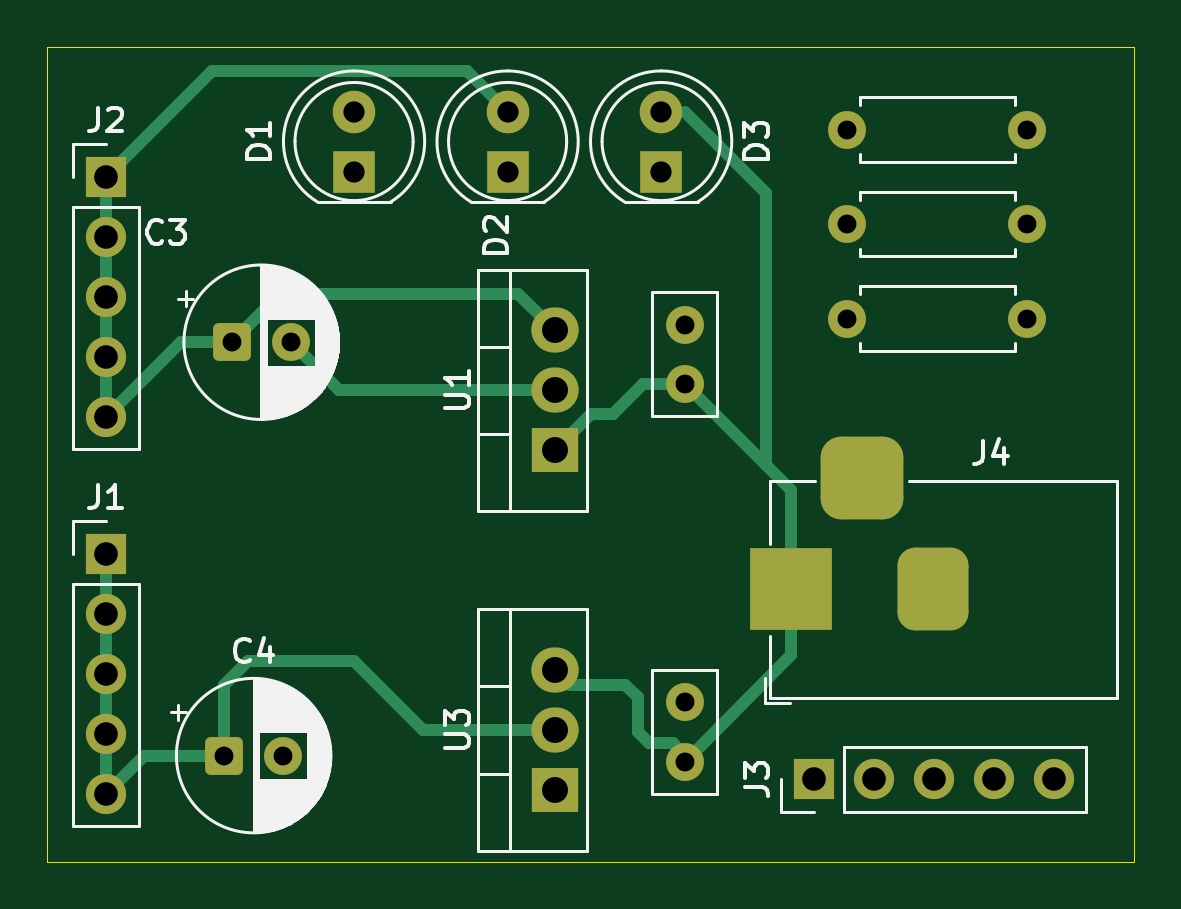
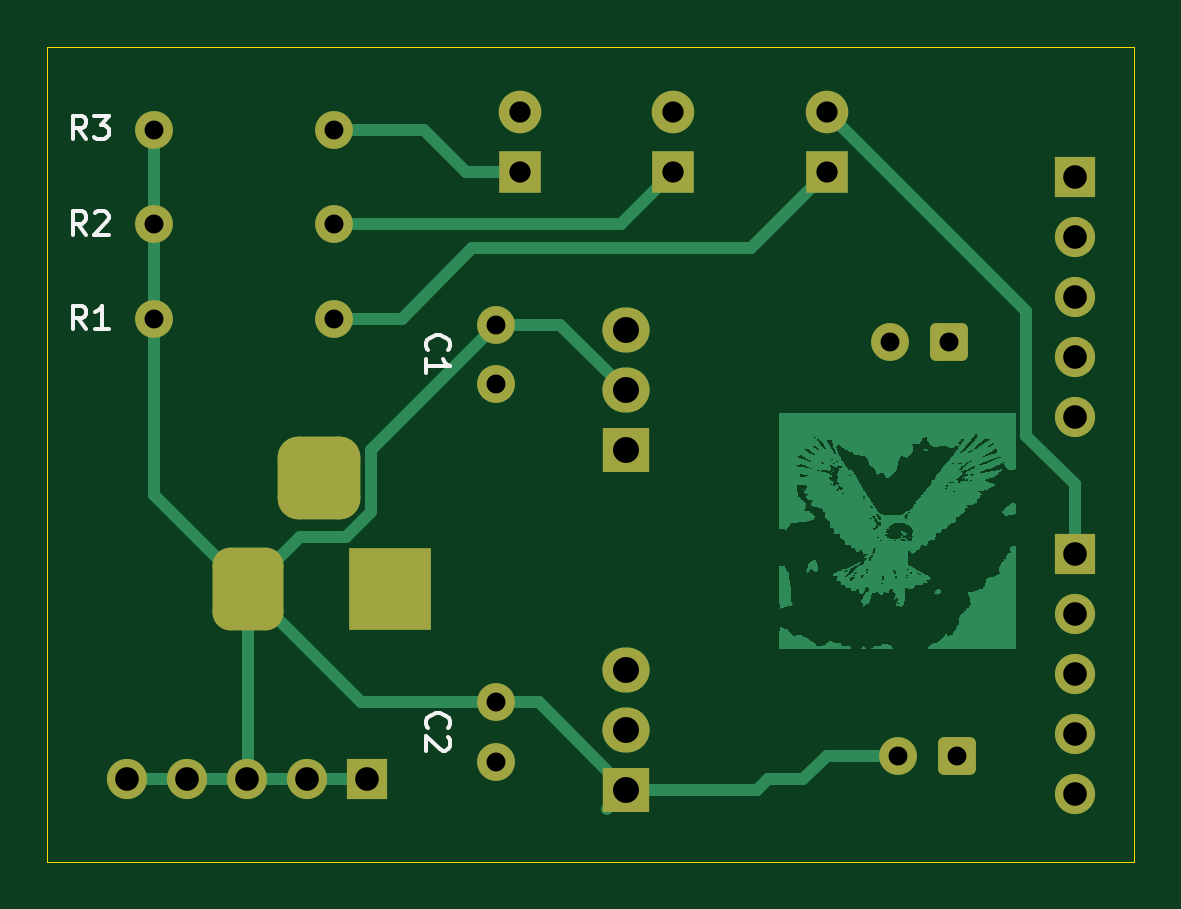
Circuit board: 11 layer files. Board 46.0 x 34.5 mm.
- bottom_copper: Power-B_Cu.gbr (146299 bytes)
- bottom_mask: Power-B_Mask.gbr (3159 bytes)
- paste: Power-B_Paste.gbr (463 bytes)
- bottom_silk: Power-B_Silkscreen.gbr (6052 bytes)
- outline: Power-Edge_Cuts.gbr (628 bytes)
- top_copper: Power-F_Cu.gbr (6916 bytes)
- top_mask: Power-F_Mask.gbr (3159 bytes)
- paste: Power-F_Paste.gbr (463 bytes)
- top_silk: Power-F_Silkscreen.gbr (30442 bytes)
- drill: Power-NPTH.drl (281 bytes)
- drill: Power-PTH.drl (1327 bytes)

=== bottom_copper: Power-B_Cu.gbr (146299 bytes, source omitted) ===
=== bottom_mask: Power-B_Mask.gbr (3159 bytes, source withheld) ===
=== paste: Power-B_Paste.gbr ===
%TF.GenerationSoftware,KiCad,Pcbnew,9.0.7*%
%TF.CreationDate,2026-01-31T20:36:48-06:00*%
%TF.ProjectId,Power,506f7765-722e-46b6-9963-61645f706362,rev?*%
%TF.SameCoordinates,Original*%
%TF.FileFunction,Paste,Bot*%
%TF.FilePolarity,Positive*%
%FSLAX46Y46*%
G04 Gerber Fmt 4.6, Leading zero omitted, Abs format (unit mm)*
G04 Created by KiCad (PCBNEW 9.0.7) date 2026-01-31 20:36:48*
%MOMM*%
%LPD*%
G01*
G04 APERTURE LIST*
G04 APERTURE END LIST*
M02*

=== bottom_silk: Power-B_Silkscreen.gbr ===
%TF.GenerationSoftware,KiCad,Pcbnew,9.0.7*%
%TF.CreationDate,2026-01-31T20:36:48-06:00*%
%TF.ProjectId,Power,506f7765-722e-46b6-9963-61645f706362,rev?*%
%TF.SameCoordinates,Original*%
%TF.FileFunction,Legend,Bot*%
%TF.FilePolarity,Positive*%
%FSLAX46Y46*%
G04 Gerber Fmt 4.6, Leading zero omitted, Abs format (unit mm)*
G04 Created by KiCad (PCBNEW 9.0.7) date 2026-01-31 20:36:48*
%MOMM*%
%LPD*%
G01*
G04 APERTURE LIST*
%ADD10C,0.150000*%
G04 APERTURE END LIST*
D10*
X215356666Y-86954819D02*
X215689999Y-86478628D01*
X215928094Y-86954819D02*
X215928094Y-85954819D01*
X215928094Y-85954819D02*
X215547142Y-85954819D01*
X215547142Y-85954819D02*
X215451904Y-86002438D01*
X215451904Y-86002438D02*
X215404285Y-86050057D01*
X215404285Y-86050057D02*
X215356666Y-86145295D01*
X215356666Y-86145295D02*
X215356666Y-86288152D01*
X215356666Y-86288152D02*
X215404285Y-86383390D01*
X215404285Y-86383390D02*
X215451904Y-86431009D01*
X215451904Y-86431009D02*
X215547142Y-86478628D01*
X215547142Y-86478628D02*
X215928094Y-86478628D01*
X214975713Y-86050057D02*
X214928094Y-86002438D01*
X214928094Y-86002438D02*
X214832856Y-85954819D01*
X214832856Y-85954819D02*
X214594761Y-85954819D01*
X214594761Y-85954819D02*
X214499523Y-86002438D01*
X214499523Y-86002438D02*
X214451904Y-86050057D01*
X214451904Y-86050057D02*
X214404285Y-86145295D01*
X214404285Y-86145295D02*
X214404285Y-86240533D01*
X214404285Y-86240533D02*
X214451904Y-86383390D01*
X214451904Y-86383390D02*
X215023332Y-86954819D01*
X215023332Y-86954819D02*
X214404285Y-86954819D01*
X215356666Y-90954819D02*
X215689999Y-90478628D01*
X215928094Y-90954819D02*
X215928094Y-89954819D01*
X215928094Y-89954819D02*
X215547142Y-89954819D01*
X215547142Y-89954819D02*
X215451904Y-90002438D01*
X215451904Y-90002438D02*
X215404285Y-90050057D01*
X215404285Y-90050057D02*
X215356666Y-90145295D01*
X215356666Y-90145295D02*
X215356666Y-90288152D01*
X215356666Y-90288152D02*
X215404285Y-90383390D01*
X215404285Y-90383390D02*
X215451904Y-90431009D01*
X215451904Y-90431009D02*
X215547142Y-90478628D01*
X215547142Y-90478628D02*
X215928094Y-90478628D01*
X214404285Y-90954819D02*
X214975713Y-90954819D01*
X214689999Y-90954819D02*
X214689999Y-89954819D01*
X214689999Y-89954819D02*
X214785237Y-90097676D01*
X214785237Y-90097676D02*
X214880475Y-90192914D01*
X214880475Y-90192914D02*
X214975713Y-90240533D01*
X215356666Y-82904819D02*
X215689999Y-82428628D01*
X215928094Y-82904819D02*
X215928094Y-81904819D01*
X215928094Y-81904819D02*
X215547142Y-81904819D01*
X215547142Y-81904819D02*
X215451904Y-81952438D01*
X215451904Y-81952438D02*
X215404285Y-82000057D01*
X215404285Y-82000057D02*
X215356666Y-82095295D01*
X215356666Y-82095295D02*
X215356666Y-82238152D01*
X215356666Y-82238152D02*
X215404285Y-82333390D01*
X215404285Y-82333390D02*
X215451904Y-82381009D01*
X215451904Y-82381009D02*
X215547142Y-82428628D01*
X215547142Y-82428628D02*
X215928094Y-82428628D01*
X215023332Y-81904819D02*
X214404285Y-81904819D01*
X214404285Y-81904819D02*
X214737618Y-82285771D01*
X214737618Y-82285771D02*
X214594761Y-82285771D01*
X214594761Y-82285771D02*
X214499523Y-82333390D01*
X214499523Y-82333390D02*
X214451904Y-82381009D01*
X214451904Y-82381009D02*
X214404285Y-82476247D01*
X214404285Y-82476247D02*
X214404285Y-82714342D01*
X214404285Y-82714342D02*
X214451904Y-82809580D01*
X214451904Y-82809580D02*
X214499523Y-82857200D01*
X214499523Y-82857200D02*
X214594761Y-82904819D01*
X214594761Y-82904819D02*
X214880475Y-82904819D01*
X214880475Y-82904819D02*
X214975713Y-82857200D01*
X214975713Y-82857200D02*
X215023332Y-82809580D01*
X200859580Y-107833333D02*
X200907200Y-107785714D01*
X200907200Y-107785714D02*
X200954819Y-107642857D01*
X200954819Y-107642857D02*
X200954819Y-107547619D01*
X200954819Y-107547619D02*
X200907200Y-107404762D01*
X200907200Y-107404762D02*
X200811961Y-107309524D01*
X200811961Y-107309524D02*
X200716723Y-107261905D01*
X200716723Y-107261905D02*
X200526247Y-107214286D01*
X200526247Y-107214286D02*
X200383390Y-107214286D01*
X200383390Y-107214286D02*
X200192914Y-107261905D01*
X200192914Y-107261905D02*
X200097676Y-107309524D01*
X200097676Y-107309524D02*
X200002438Y-107404762D01*
X200002438Y-107404762D02*
X199954819Y-107547619D01*
X199954819Y-107547619D02*
X199954819Y-107642857D01*
X199954819Y-107642857D02*
X200002438Y-107785714D01*
X200002438Y-107785714D02*
X200050057Y-107833333D01*
X200050057Y-108214286D02*
X200002438Y-108261905D01*
X200002438Y-108261905D02*
X199954819Y-108357143D01*
X199954819Y-108357143D02*
X199954819Y-108595238D01*
X199954819Y-108595238D02*
X200002438Y-108690476D01*
X200002438Y-108690476D02*
X200050057Y-108738095D01*
X200050057Y-108738095D02*
X200145295Y-108785714D01*
X200145295Y-108785714D02*
X200240533Y-108785714D01*
X200240533Y-108785714D02*
X200383390Y-108738095D01*
X200383390Y-108738095D02*
X200954819Y-108166667D01*
X200954819Y-108166667D02*
X200954819Y-108785714D01*
X200859580Y-91833333D02*
X200907200Y-91785714D01*
X200907200Y-91785714D02*
X200954819Y-91642857D01*
X200954819Y-91642857D02*
X200954819Y-91547619D01*
X200954819Y-91547619D02*
X200907200Y-91404762D01*
X200907200Y-91404762D02*
X200811961Y-91309524D01*
X200811961Y-91309524D02*
X200716723Y-91261905D01*
X200716723Y-91261905D02*
X200526247Y-91214286D01*
X200526247Y-91214286D02*
X200383390Y-91214286D01*
X200383390Y-91214286D02*
X200192914Y-91261905D01*
X200192914Y-91261905D02*
X200097676Y-91309524D01*
X200097676Y-91309524D02*
X200002438Y-91404762D01*
X200002438Y-91404762D02*
X199954819Y-91547619D01*
X199954819Y-91547619D02*
X199954819Y-91642857D01*
X199954819Y-91642857D02*
X200002438Y-91785714D01*
X200002438Y-91785714D02*
X200050057Y-91833333D01*
X200954819Y-92785714D02*
X200954819Y-92214286D01*
X200954819Y-92500000D02*
X199954819Y-92500000D01*
X199954819Y-92500000D02*
X200097676Y-92404762D01*
X200097676Y-92404762D02*
X200192914Y-92309524D01*
X200192914Y-92309524D02*
X200240533Y-92214286D01*
M02*

=== outline: Power-Edge_Cuts.gbr ===
%TF.GenerationSoftware,KiCad,Pcbnew,9.0.7*%
%TF.CreationDate,2026-01-31T20:36:48-06:00*%
%TF.ProjectId,Power,506f7765-722e-46b6-9963-61645f706362,rev?*%
%TF.SameCoordinates,Original*%
%TF.FileFunction,Profile,NP*%
%FSLAX46Y46*%
G04 Gerber Fmt 4.6, Leading zero omitted, Abs format (unit mm)*
G04 Created by KiCad (PCBNEW 9.0.7) date 2026-01-31 20:36:48*
%MOMM*%
%LPD*%
G01*
G04 APERTURE LIST*
%TA.AperFunction,Profile*%
%ADD10C,0.050000*%
%TD*%
G04 APERTURE END LIST*
D10*
X171000000Y-79000000D02*
X217000000Y-79000000D01*
X217000000Y-113500000D01*
X171000000Y-113500000D01*
X171000000Y-79000000D01*
M02*

=== top_copper: Power-F_Cu.gbr (6916 bytes, source omitted) ===
=== top_mask: Power-F_Mask.gbr (3159 bytes, source withheld) ===
=== paste: Power-F_Paste.gbr ===
%TF.GenerationSoftware,KiCad,Pcbnew,9.0.7*%
%TF.CreationDate,2026-01-31T20:36:48-06:00*%
%TF.ProjectId,Power,506f7765-722e-46b6-9963-61645f706362,rev?*%
%TF.SameCoordinates,Original*%
%TF.FileFunction,Paste,Top*%
%TF.FilePolarity,Positive*%
%FSLAX46Y46*%
G04 Gerber Fmt 4.6, Leading zero omitted, Abs format (unit mm)*
G04 Created by KiCad (PCBNEW 9.0.7) date 2026-01-31 20:36:48*
%MOMM*%
%LPD*%
G01*
G04 APERTURE LIST*
G04 APERTURE END LIST*
M02*

=== top_silk: Power-F_Silkscreen.gbr (30442 bytes, source omitted) ===
=== drill: Power-NPTH.drl ===
M48
; DRILL file {KiCad 9.0.7} date 2026-01-31T20:36:51-0600
; FORMAT={-:-/ absolute / metric / decimal}
; #@! TF.CreationDate,2026-01-31T20:36:51-06:00
; #@! TF.GenerationSoftware,Kicad,Pcbnew,9.0.7
; #@! TF.FileFunction,NonPlated,1,2,NPTH
FMAT,2
METRIC
%
G90
G05
M30

=== drill: Power-PTH.drl ===
M48
; DRILL file {KiCad 9.0.7} date 2026-01-31T20:36:51-0600
; FORMAT={-:-/ absolute / metric / decimal}
; #@! TF.CreationDate,2026-01-31T20:36:51-06:00
; #@! TF.GenerationSoftware,Kicad,Pcbnew,9.0.7
; #@! TF.FileFunction,Plated,1,2,PTH
FMAT,2
METRIC
; #@! TA.AperFunction,Plated,PTH,ComponentDrill
T1C0.800
; #@! TA.AperFunction,Plated,PTH,ComponentDrill
T2C0.900
; #@! TA.AperFunction,Plated,PTH,ComponentDrill
T3C1.000
; #@! TA.AperFunction,Plated,PTH,ComponentDrill
T4C1.100
%
G90
G05
T1
X178.5Y-109.0
X178.818Y-91.5
X181.0Y-109.0
X181.318Y-91.5
X198.0Y-90.75
X198.0Y-93.25
X198.0Y-106.75
X198.0Y-109.25
X204.88Y-82.5
X204.88Y-86.5
X204.88Y-90.5
X212.5Y-82.5
X212.5Y-86.5
X212.5Y-90.5
T2
X184.0Y-81.735
X184.0Y-84.275
X190.5Y-81.735
X190.5Y-84.275
X197.0Y-81.735
X197.0Y-84.275
T3
X173.5Y-84.5
X173.5Y-87.04
X173.5Y-89.58
X173.5Y-92.12
X173.5Y-94.66
X173.5Y-100.46
X173.5Y-103.0
X173.5Y-105.54
X173.5Y-108.08
X173.5Y-110.62
X203.46Y-110.0
X206.0Y-110.0
X208.54Y-110.0
X211.08Y-110.0
X213.62Y-110.0
T4
X192.5Y-91.0
X192.5Y-93.54
X192.5Y-96.08
X192.5Y-105.37
X192.5Y-107.91
X192.5Y-110.45
T3
G00X202.5Y-102.957
M15
G01X202.5Y-100.957
M16
G05
G00X206.5Y-97.257
M15
G01X204.5Y-97.257
M16
G05
G00X208.5Y-102.957
M15
G01X208.5Y-100.957
M16
G05
M30

